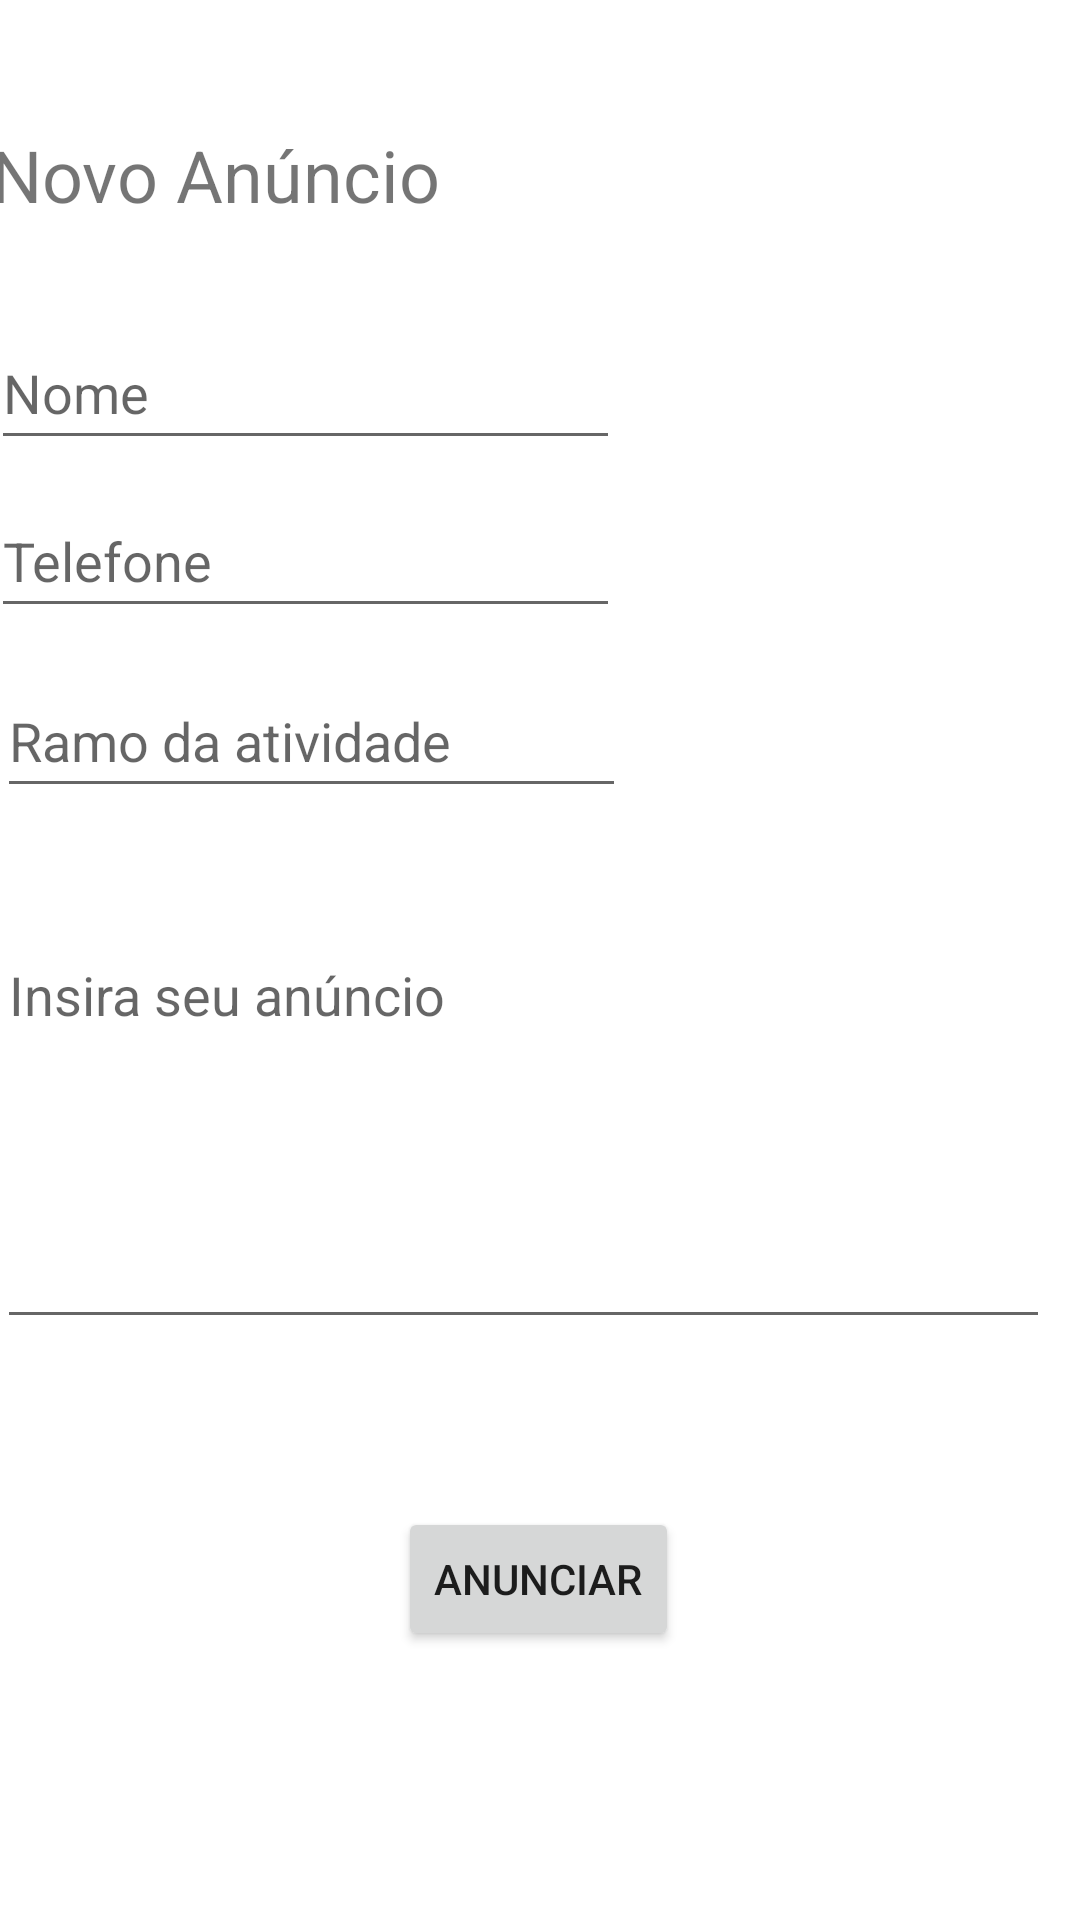

Produce the Android XML layout that renders to this screen, including the resource entries it uses.
<!-- AndroidManifest.xml: application theme Theme.LaborConecta -->
<!-- res/layout/activity_novo_anuncio.xml -->
<?xml version="1.0" encoding="utf-8"?>
<androidx.constraintlayout.widget.ConstraintLayout xmlns:android="http://schemas.android.com/apk/res/android"
    xmlns:app="http://schemas.android.com/apk/res-auto"
    xmlns:tools="http://schemas.android.com/tools"
    android:layout_width="match_parent"
    android:layout_height="match_parent"
    tools:context=".NovoAnuncioActivity">

    <TextView
        android:id="@+id/novoAnuncioTextView"
        android:layout_width="wrap_content"
        android:layout_height="wrap_content"
        android:layout_marginStart="68dp"
        android:layout_marginTop="42dp"
        android:layout_marginEnd="285dp"
        android:text="@string/novo_an_ncio"
        android:textSize="24sp"
        app:layout_constraintEnd_toEndOf="parent"
        app:layout_constraintStart_toStartOf="parent"
        app:layout_constraintTop_toTopOf="parent" />

    <EditText
        android:id="@+id/nomeNovoAnuncioTextView"
        android:layout_width="wrap_content"
        android:layout_height="wrap_content"
        android:layout_marginStart="22dp"
        android:layout_marginTop="31dp"
        android:layout_marginEnd="179dp"
        android:ems="10"
        android:hint="@string/nome_novo_anuncio"
        android:inputType="textPersonName"
        android:minHeight="48dp"
        app:layout_constraintEnd_toEndOf="parent"
        app:layout_constraintStart_toStartOf="parent"
        app:layout_constraintTop_toBottomOf="@+id/novoAnuncioTextView"
        android:importantForAutofill="no" />

    <EditText
        android:id="@+id/telefoneNovoAnuncioTextView"
        android:layout_width="wrap_content"
        android:layout_height="wrap_content"
        android:layout_marginStart="22dp"
        android:layout_marginTop="8dp"
        android:layout_marginEnd="179dp"
        android:ems="10"
        android:hint="@string/telefone_novo_anuncio"
        android:importantForAutofill="no"
        android:inputType="textPersonName"
        android:minHeight="48dp"
        app:layout_constraintEnd_toEndOf="parent"
        app:layout_constraintStart_toStartOf="parent"
        app:layout_constraintTop_toBottomOf="@+id/nomeNovoAnuncioTextView"
        tools:ignore="TextContrastCheck" />

    <EditText
        android:id="@+id/ramoAtividadeTextView"
        android:layout_width="wrap_content"
        android:layout_height="wrap_content"
        android:layout_marginStart="24dp"
        android:layout_marginTop="12dp"
        android:layout_marginEnd="177dp"
        android:ems="10"
        android:hint="@string/ramo_da_atividade"
        android:importantForAutofill="no"
        android:inputType="textPersonName"
        android:minHeight="48dp"
        app:layout_constraintEnd_toEndOf="parent"
        app:layout_constraintStart_toStartOf="parent"
        app:layout_constraintTop_toBottomOf="@+id/telefoneNovoAnuncioTextView"
        tools:ignore="TextContrastCheck" />

    <EditText
        android:id="@+id/corpoAnuncioEditText"
        android:layout_width="351dp"
        android:layout_height="137dp"
        android:layout_marginStart="24dp"
        android:layout_marginTop="40dp"
        android:layout_marginEnd="36dp"
        android:ems="10"
        android:gravity="start|top"
        android:hint="@string/insira_seu_an_ncio"
        android:importantForAutofill="no"
        android:inputType="textMultiLine"
        app:layout_constraintEnd_toEndOf="parent"
        app:layout_constraintStart_toStartOf="parent"
        app:layout_constraintTop_toBottomOf="@+id/ramoAtividadeTextView"
        tools:ignore="TextContrastCheck" />

    <Button
        android:id="@+id/anunciarNovoBtn"
        android:layout_width="wrap_content"
        android:layout_height="wrap_content"
        android:layout_marginStart="158dp"
        android:layout_marginTop="39dp"
        android:layout_marginEnd="159dp"
        android:layout_marginBottom="73dp"
        android:text="@string/anunciar"
        app:layout_constraintBottom_toBottomOf="parent"
        app:layout_constraintEnd_toEndOf="parent"
        app:layout_constraintStart_toStartOf="parent"
        app:layout_constraintTop_toBottomOf="@+id/corpoAnuncioEditText" />
</androidx.constraintlayout.widget.ConstraintLayout>
<!-- resources referenced by this layout -->
<resources>
  <string name="anunciar">Anunciar</string>
  <string name="insira_seu_an_ncio">Insira seu anúncio</string>
  <string name="nome_novo_anuncio">Nome</string>
  <string name="novo_an_ncio">Novo Anúncio</string>
  <string name="ramo_da_atividade">Ramo da atividade</string>
  <string name="telefone_novo_anuncio">Telefone</string>
  <style name="Theme.LaborConecta" parent="Theme.MaterialComponents.DayNight.DarkActionBar">
          
          <item name="colorPrimary">@color/purple_500</item>
          <item name="colorPrimaryVariant">@color/purple_700</item>
          <item name="colorOnPrimary">@color/white</item>
          
          <item name="colorSecondary">@color/teal_200</item>
          <item name="colorSecondaryVariant">@color/teal_700</item>
          <item name="colorOnSecondary">@color/black</item>
          
          <item name="android:statusBarColor" tools:targetApi="l">?attr/colorPrimaryVariant</item>
          
      </style>
  <color name="purple_500">#FF6200EE</color>
  <color name="purple_700">#FF3700B3</color>
  <color name="white">#FFFFFFFF</color>
  <color name="teal_200">#FF03DAC5</color>
  <color name="teal_700">#FF018786</color>
  <color name="black">#FF000000</color>
</resources>
